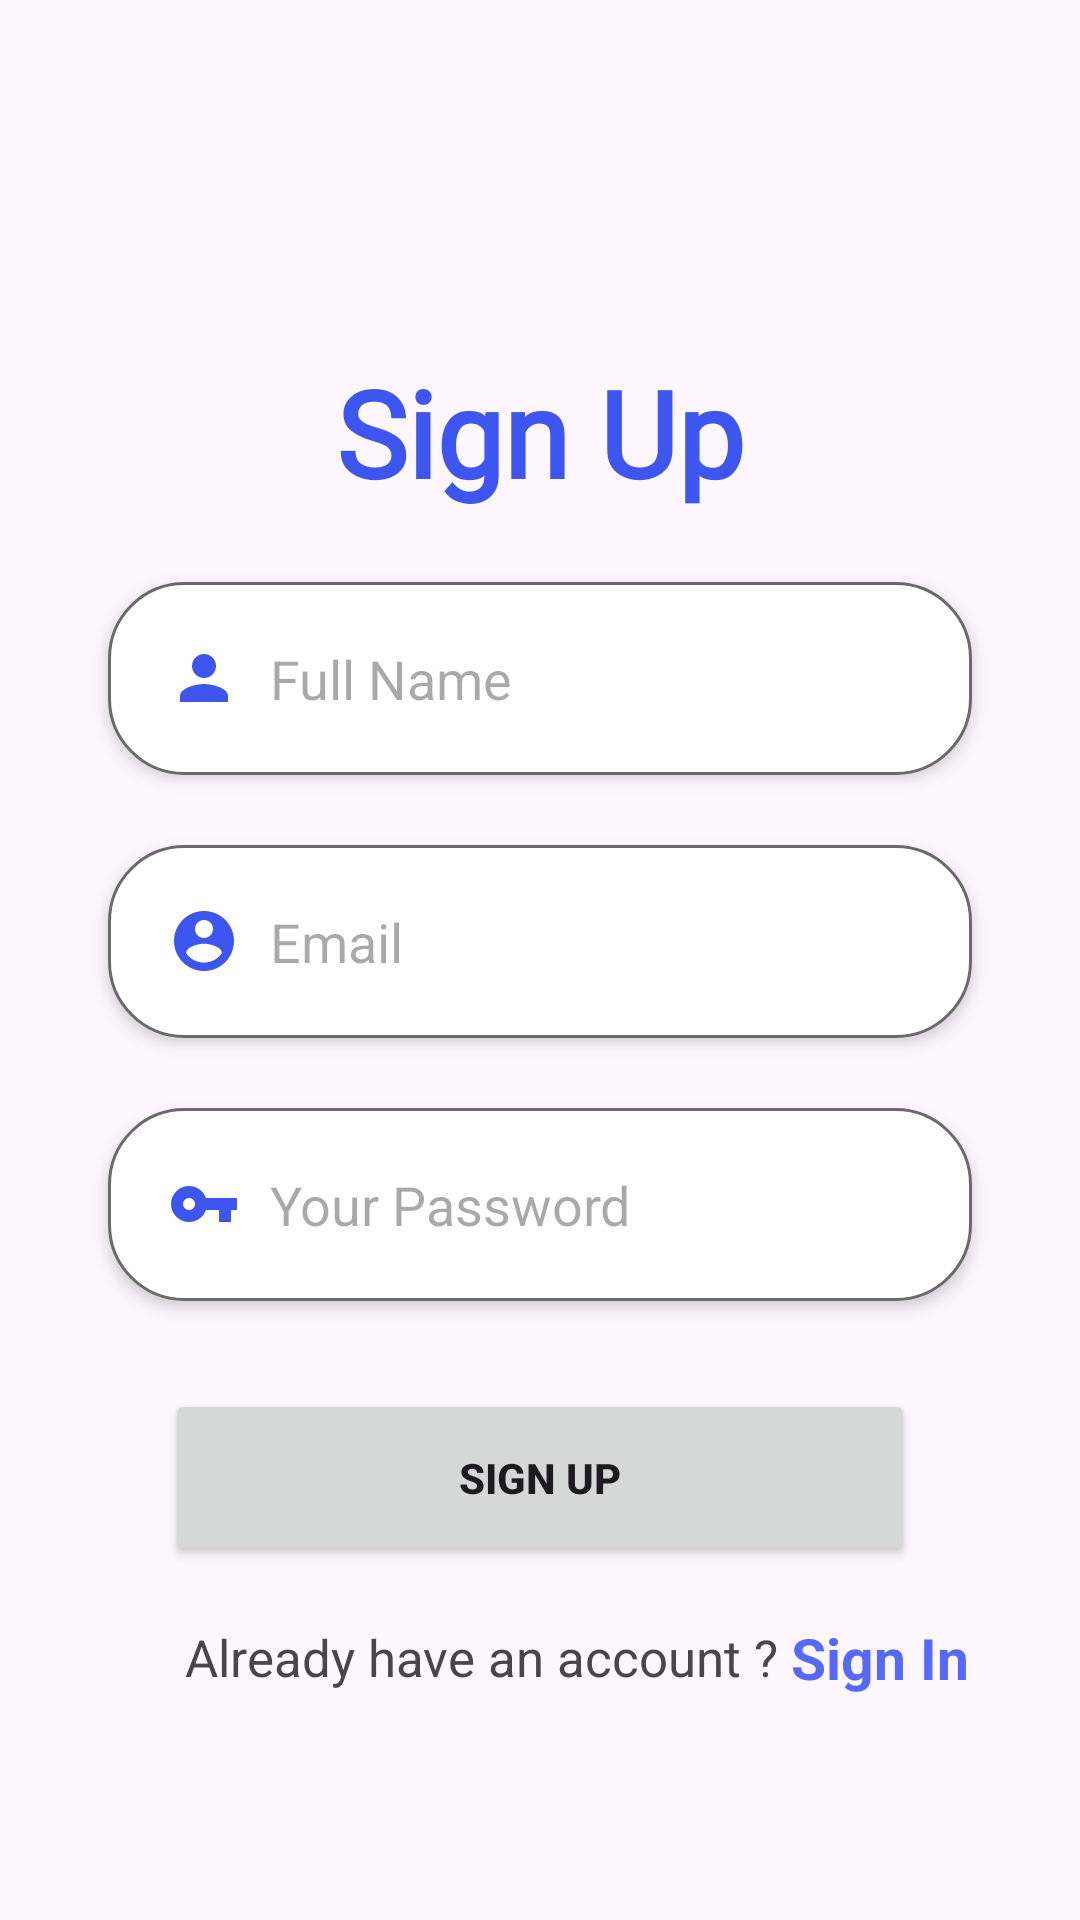

Android layout source for this screen:
<!-- AndroidManifest.xml: application theme Theme.BarterSystem -->
<!-- res/layout/activity_registration.xml -->
<?xml version="1.0" encoding="utf-8"?>
<androidx.constraintlayout.widget.ConstraintLayout xmlns:android="http://schemas.android.com/apk/res/android"
    xmlns:app="http://schemas.android.com/apk/res-auto"
    xmlns:tools="http://schemas.android.com/tools"
    android:layout_width="match_parent"
    android:layout_height="match_parent"
    tools:context=".RegistrationActivity"
    >


    <TextView
        android:id="@+id/textView"
        android:layout_width="wrap_content"
        android:layout_height="wrap_content"
        android:fontFamily="@font/aclonica"
        android:text="Sign Up"
        android:textColor="@color/primarycolor"
        android:textSize="40sp"
        android:textStyle="bold"
        app:layout_constraintBottom_toBottomOf="parent"
        app:layout_constraintEnd_toEndOf="parent"
        app:layout_constraintStart_toStartOf="parent"
        app:layout_constraintTop_toTopOf="parent"
        app:layout_constraintVertical_bias="0.2" />

    <EditText
        android:id="@+id/name"
        android:background="@drawable/edit_text_bg"
        android:layout_width="0dp"
        android:layout_height="wrap_content"
        android:hint="Full Name"
        android:padding="20dp"
        android:layout_marginTop="70px"
        android:drawableLeft="@drawable/ic_baseline_person_24"
        android:drawablePadding="10dp"
        android:elevation="3dp"
        app:layout_constraintEnd_toEndOf="parent"
        app:layout_constraintStart_toStartOf="parent"
        app:layout_constraintTop_toBottomOf="@+id/textView"
        app:layout_constraintWidth_percent=".8" />

    <EditText
        android:id="@+id/email"
        android:layout_width="0dp"
        android:layout_height="wrap_content"
        android:background="@drawable/edit_text_bg"
        android:drawableLeft="@drawable/ic_baseline_account_circle"
        android:drawablePadding="10dp"
        android:elevation="3dp"
        android:hint="Email"
        android:padding="20dp"
        android:layout_marginTop="70px"
        app:layout_constraintEnd_toEndOf="parent"
        app:layout_constraintStart_toStartOf="parent"
        app:layout_constraintTop_toBottomOf="@+id/name"
        app:layout_constraintWidth_percent=".8" />

    <EditText
        android:id="@+id/password"
        android:layout_width="0dp"
        android:layout_height="wrap_content"
        android:background="@drawable/edit_text_bg"
        android:drawableLeft="@drawable/ic_baseline_vpn_key_24"
        android:drawablePadding="10dp"
        android:elevation="3dp"
        android:hint="Your Password"
        android:inputType="numberPassword"
        android:padding="20dp"
        android:layout_marginTop="70px"
        app:layout_constraintEnd_toEndOf="parent"
        app:layout_constraintStart_toStartOf="parent"
        app:layout_constraintTop_toBottomOf="@+id/email"
        app:layout_constraintWidth_percent=".8" />

    <Button
        android:id="@+id/button3"
        android:layout_width="250dp"
        android:layout_height="wrap_content"
        android:onClick="signup"
        android:padding="20dp"
        android:text="Sign Up"
        android:textStyle="bold"
        app:layout_constraintBottom_toBottomOf="parent"
        app:layout_constraintEnd_toEndOf="parent"
        app:layout_constraintStart_toStartOf="parent"
        app:layout_constraintTop_toBottomOf="@+id/password"
        app:layout_constraintVertical_bias=".2"
        app:layout_constraintWidth_percent=".4" />

    <TextView
        android:id="@+id/textView2"
        android:layout_width="wrap_content"
        android:layout_height="wrap_content"
        android:text="Already have an account ? "
        android:textSize="17dp"
        app:layout_constraintBottom_toBottomOf="parent"
        app:layout_constraintEnd_toEndOf="@id/password"
        app:layout_constraintHorizontal_bias=".3"
        app:layout_constraintStart_toStartOf="@+id/password"
        app:layout_constraintTop_toBottomOf="@+id/button3"
        app:layout_constraintVertical_bias=".2" />

    <TextView
        android:layout_width="wrap_content"
        android:layout_height="wrap_content"
        android:text="Sign In"
        android:textColor="#5669FF"
        android:textSize="19dp"
        android:textStyle="bold"
        android:onClick="signin"
        app:layout_constraintBottom_toBottomOf="@+id/textView2"
        app:layout_constraintStart_toEndOf="@+id/textView2"
        app:layout_constraintTop_toTopOf="@+id/textView2" />






</androidx.constraintlayout.widget.ConstraintLayout>
<!-- resources referenced by this layout -->
<resources>
  <color name="primarycolor">#3D56F0</color>
  <!-- drawable edit_text_bg (drawable) -->
  <?xml version="1.0" encoding="utf-8"?>
  <shape xmlns:android="http://schemas.android.com/apk/res/android">
  
      <corners android:radius="25dp"/>
      <solid android:color="@color/white"/>
      <stroke android:color="#6a6a6a" android:width="1dp"/>
  
  </shape>
  <!-- drawable ic_baseline_account_circle (drawable) -->
  <vector android:height="24dp" android:tint="#3D56F0"
      android:viewportHeight="24" android:viewportWidth="24"
      android:width="24dp" xmlns:android="http://schemas.android.com/apk/res/android">
      <path android:fillColor="@android:color/white" android:pathData="M12,2C6.48,2 2,6.48 2,12s4.48,10 10,10 10,-4.48 10,-10S17.52,2 12,2zM12,5c1.66,0 3,1.34 3,3s-1.34,3 -3,3 -3,-1.34 -3,-3 1.34,-3 3,-3zM12,19.2c-2.5,0 -4.71,-1.28 -6,-3.22 0.03,-1.99 4,-3.08 6,-3.08 1.99,0 5.97,1.09 6,3.08 -1.29,1.94 -3.5,3.22 -6,3.22z"/>
  </vector>
  <!-- drawable ic_baseline_person_24 (drawable) -->
  <vector android:height="24dp" android:tint="#3D56F0"
      android:viewportHeight="24" android:viewportWidth="24"
      android:width="24dp" xmlns:android="http://schemas.android.com/apk/res/android">
      <path android:fillColor="@android:color/white" android:pathData="M12,12c2.21,0 4,-1.79 4,-4s-1.79,-4 -4,-4 -4,1.79 -4,4 1.79,4 4,4zM12,14c-2.67,0 -8,1.34 -8,4v2h16v-2c0,-2.66 -5.33,-4 -8,-4z"/>
  </vector>
  <!-- drawable ic_baseline_vpn_key_24 (drawable) -->
  <vector android:height="24dp" android:tint="#3D56F0"
      android:viewportHeight="24" android:viewportWidth="24"
      android:width="24dp" xmlns:android="http://schemas.android.com/apk/res/android">
      <path android:fillColor="@android:color/white" android:pathData="M12.65,10C11.83,7.67 9.61,6 7,6c-3.31,0 -6,2.69 -6,6s2.69,6 6,6c2.61,0 4.83,-1.67 5.65,-4H17v4h4v-4h2v-4H12.65zM7,14c-1.1,0 -2,-0.9 -2,-2s0.9,-2 2,-2 2,0.9 2,2 -0.9,2 -2,2z"/>
  </vector>
  <style name="Theme.BarterSystem" parent="Base.Theme.BarterSystem" />
  <color name="white">#FFFFFFFF</color>
  <style name="Base.Theme.BarterSystem" parent="Theme.Material3.DayNight.NoActionBar">
          
          <item name="colorPrimary">@color/primarycolor</item>
          <item name="colorPrimaryVariant">@color/pink</item>
  
  
      </style>
  <color name="pink">#ff5ccb</color>
</resources>
